Image classification data set "pokemon" (Schultz2873/pokemon-image-recognition on GitHub). Class labels (4): bulbasaur, charmander, pikachu, squirtle.

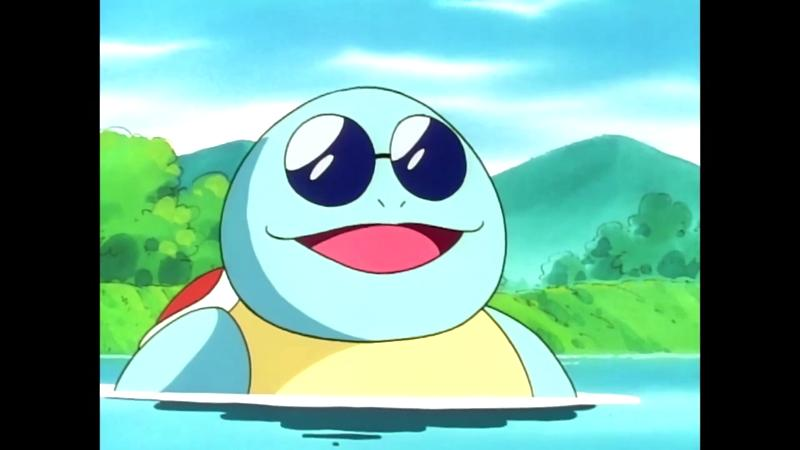
Label: squirtle

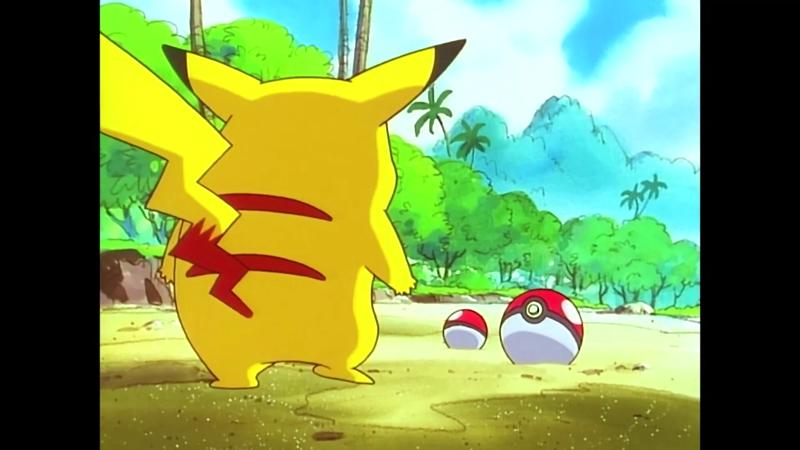
Label: pikachu

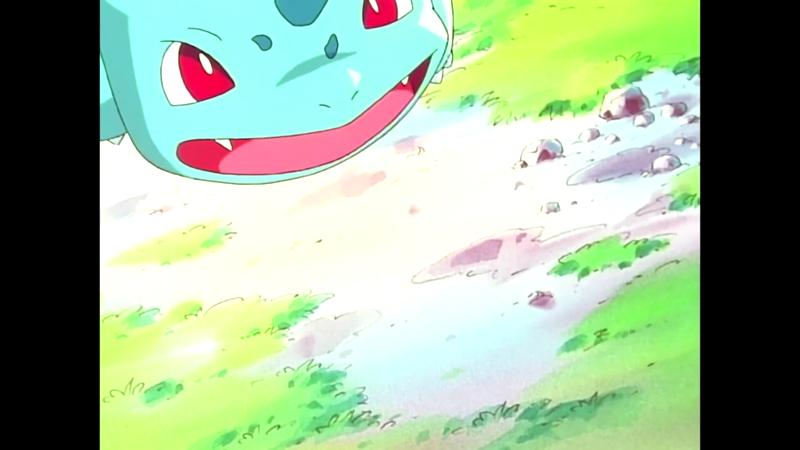
Label: bulbasaur

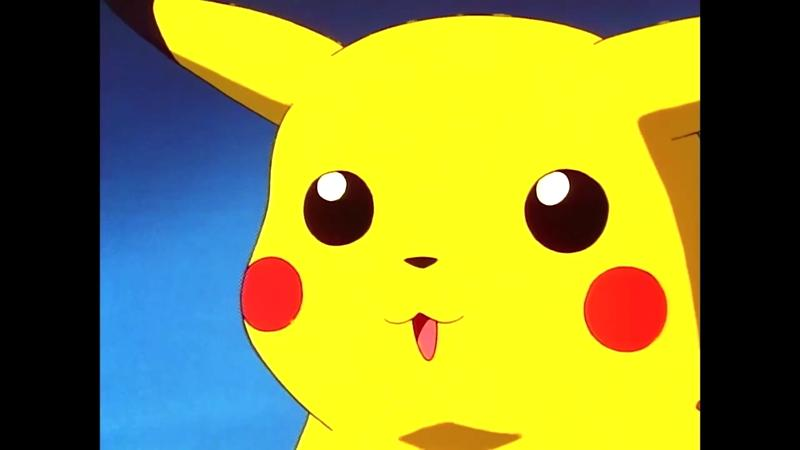
Label: pikachu

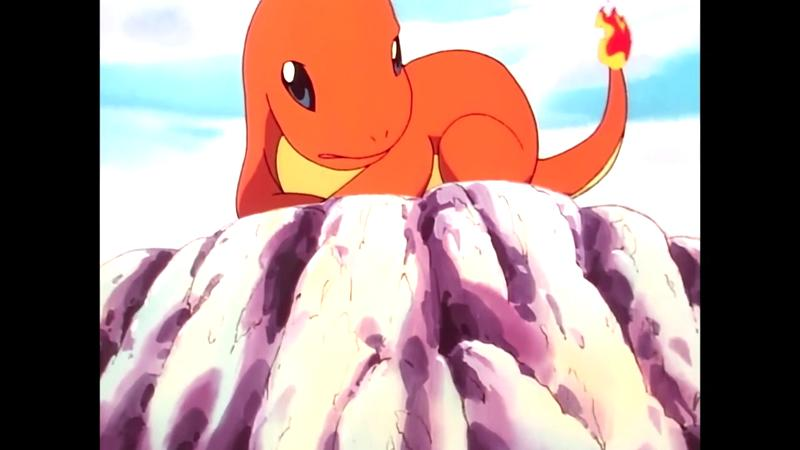
Label: charmander

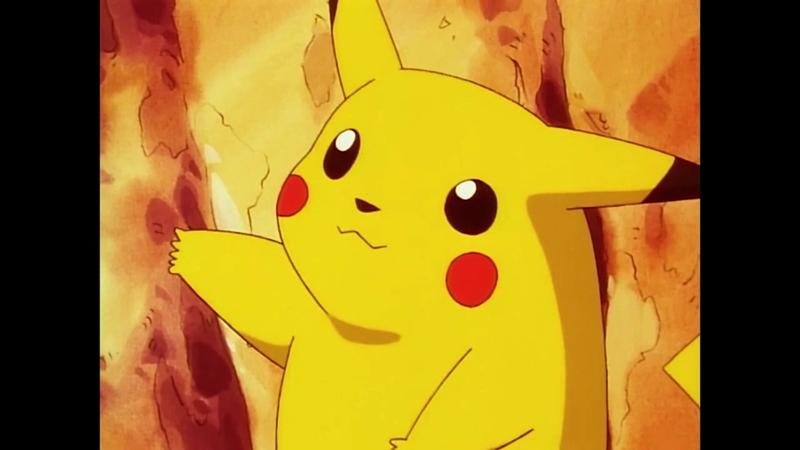
Label: pikachu
